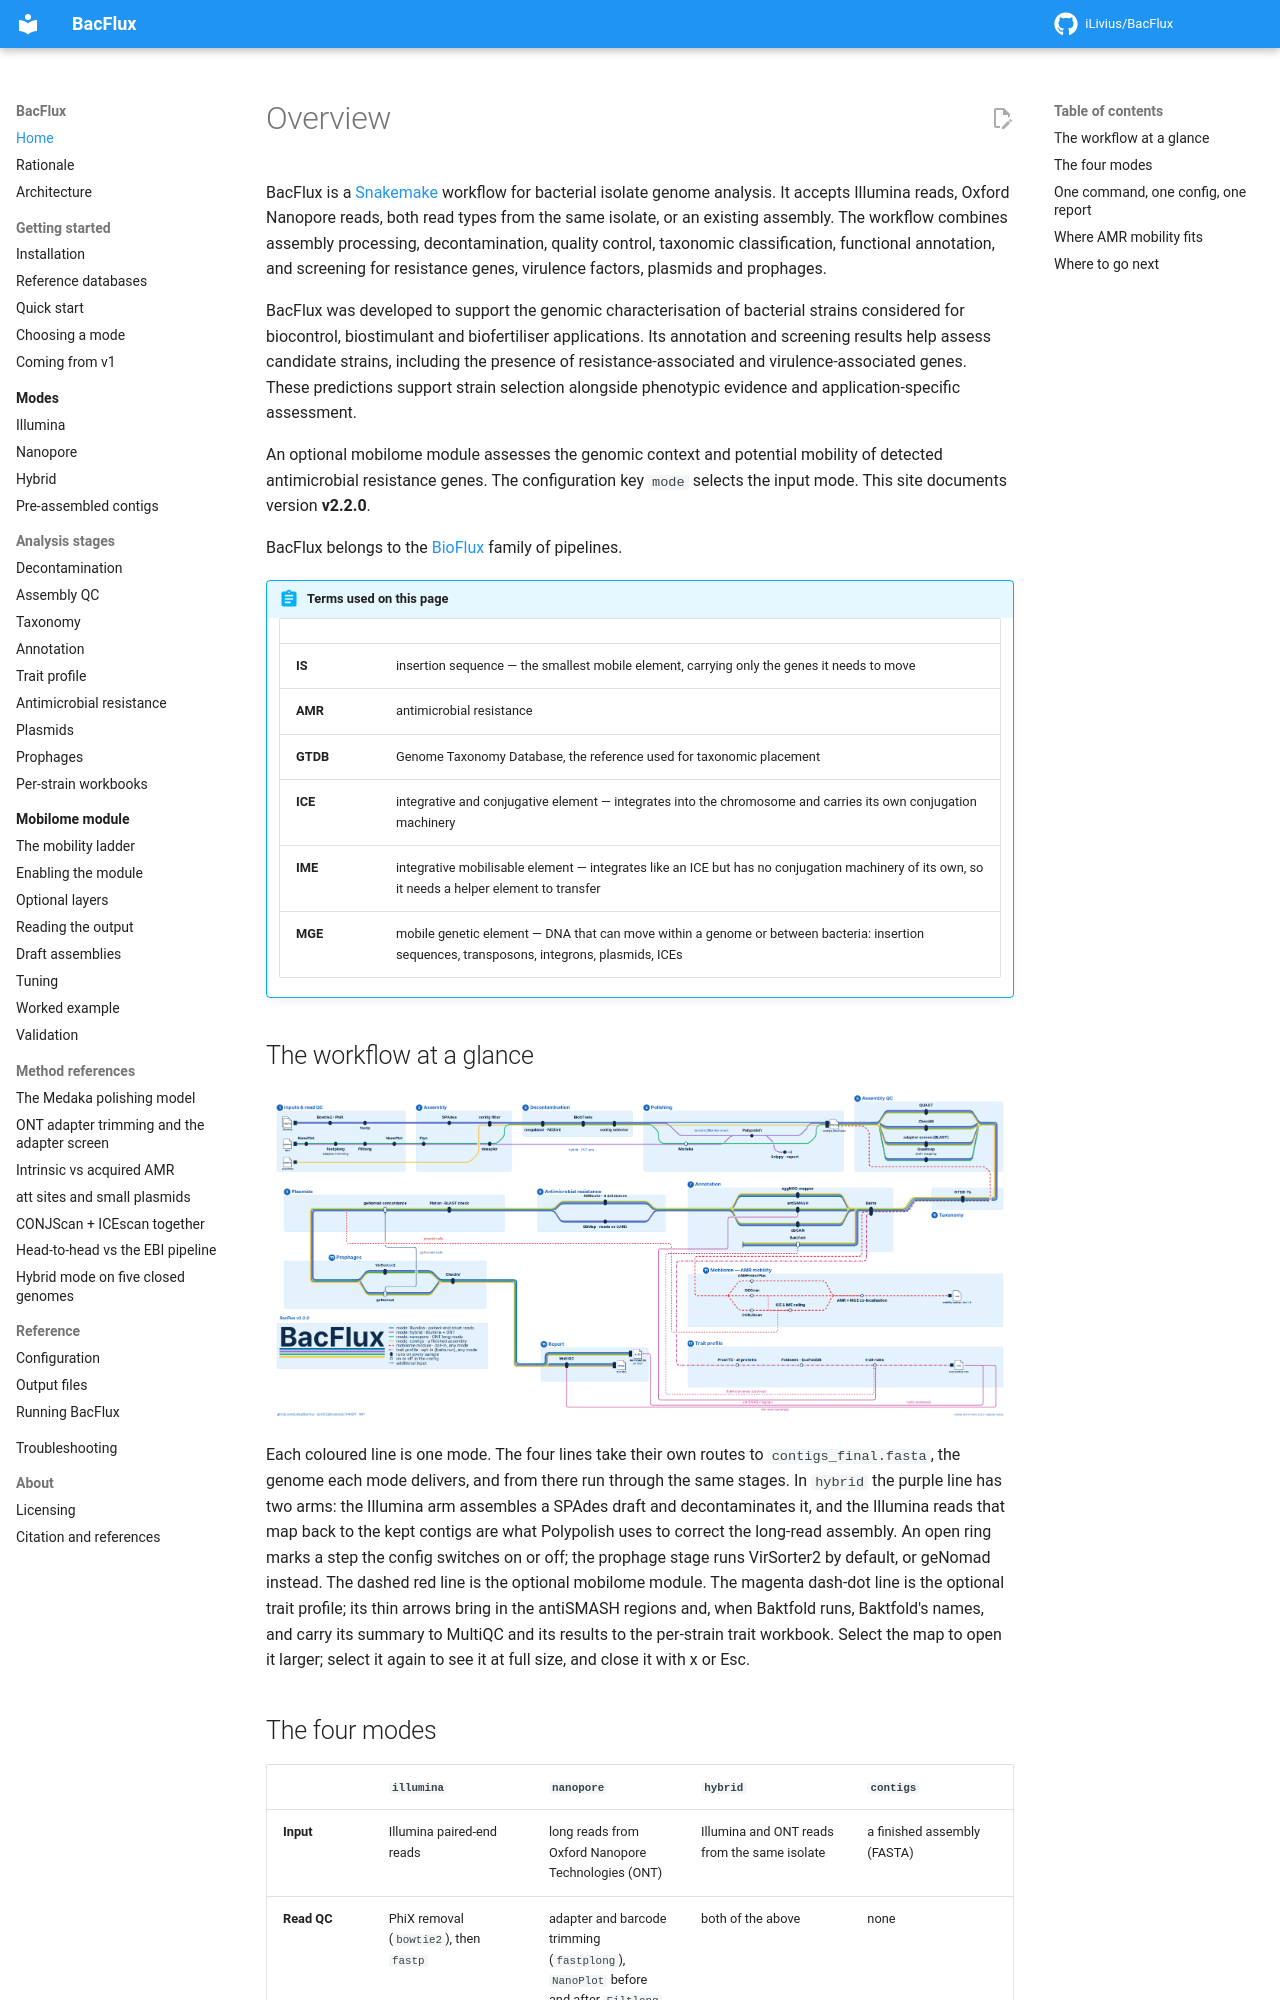

repository: iLivius/BacFlux · page: index.html · generator: mkdocs

# Overview

BacFlux is a [Snakemake](https://snakemake.github.io/) workflow for bacterial
isolate genome analysis. It accepts Illumina reads, Oxford Nanopore reads, both read
types from the same isolate, or an existing assembly. The workflow combines
assembly processing, decontamination, quality control, taxonomic classification,
functional annotation, and screening for resistance genes, virulence factors,
plasmids and prophages.

BacFlux was developed to support the genomic characterisation of bacterial strains
considered for biocontrol, biostimulant and biofertiliser applications. Its annotation
and screening results help assess candidate strains, including the presence of
resistance-associated and virulence-associated genes. These predictions support
strain selection alongside phenotypic evidence and application-specific assessment.

An optional mobilome module assesses the genomic context and potential mobility
of detected antimicrobial resistance genes. The configuration key `mode` selects
the input mode. This site documents version **v2.2.0**.

BacFlux belongs to the [BioFlux](https://github.com/stars/iLivius/lists/bioflux)
family of pipelines.

!!! abstract "Terms used on this page"

    | | |
    |---|---|
    | **IS** | insertion sequence — the smallest mobile element, carrying only the genes it needs to move |
    | **AMR** | antimicrobial resistance |
    | **GTDB** | Genome Taxonomy Database, the reference used for taxonomic placement |
    | **ICE** | integrative and conjugative element — integrates into the chromosome and carries its own conjugation machinery |
    | **IME** | integrative mobilisable element — integrates like an ICE but has no conjugation machinery of its own, so it needs a helper element to transfer |
    | **MGE** | mobile genetic element — DNA that can move within a genome or between bacteria: insertion sequences, transposons, integrons, plasmids, ICEs |
